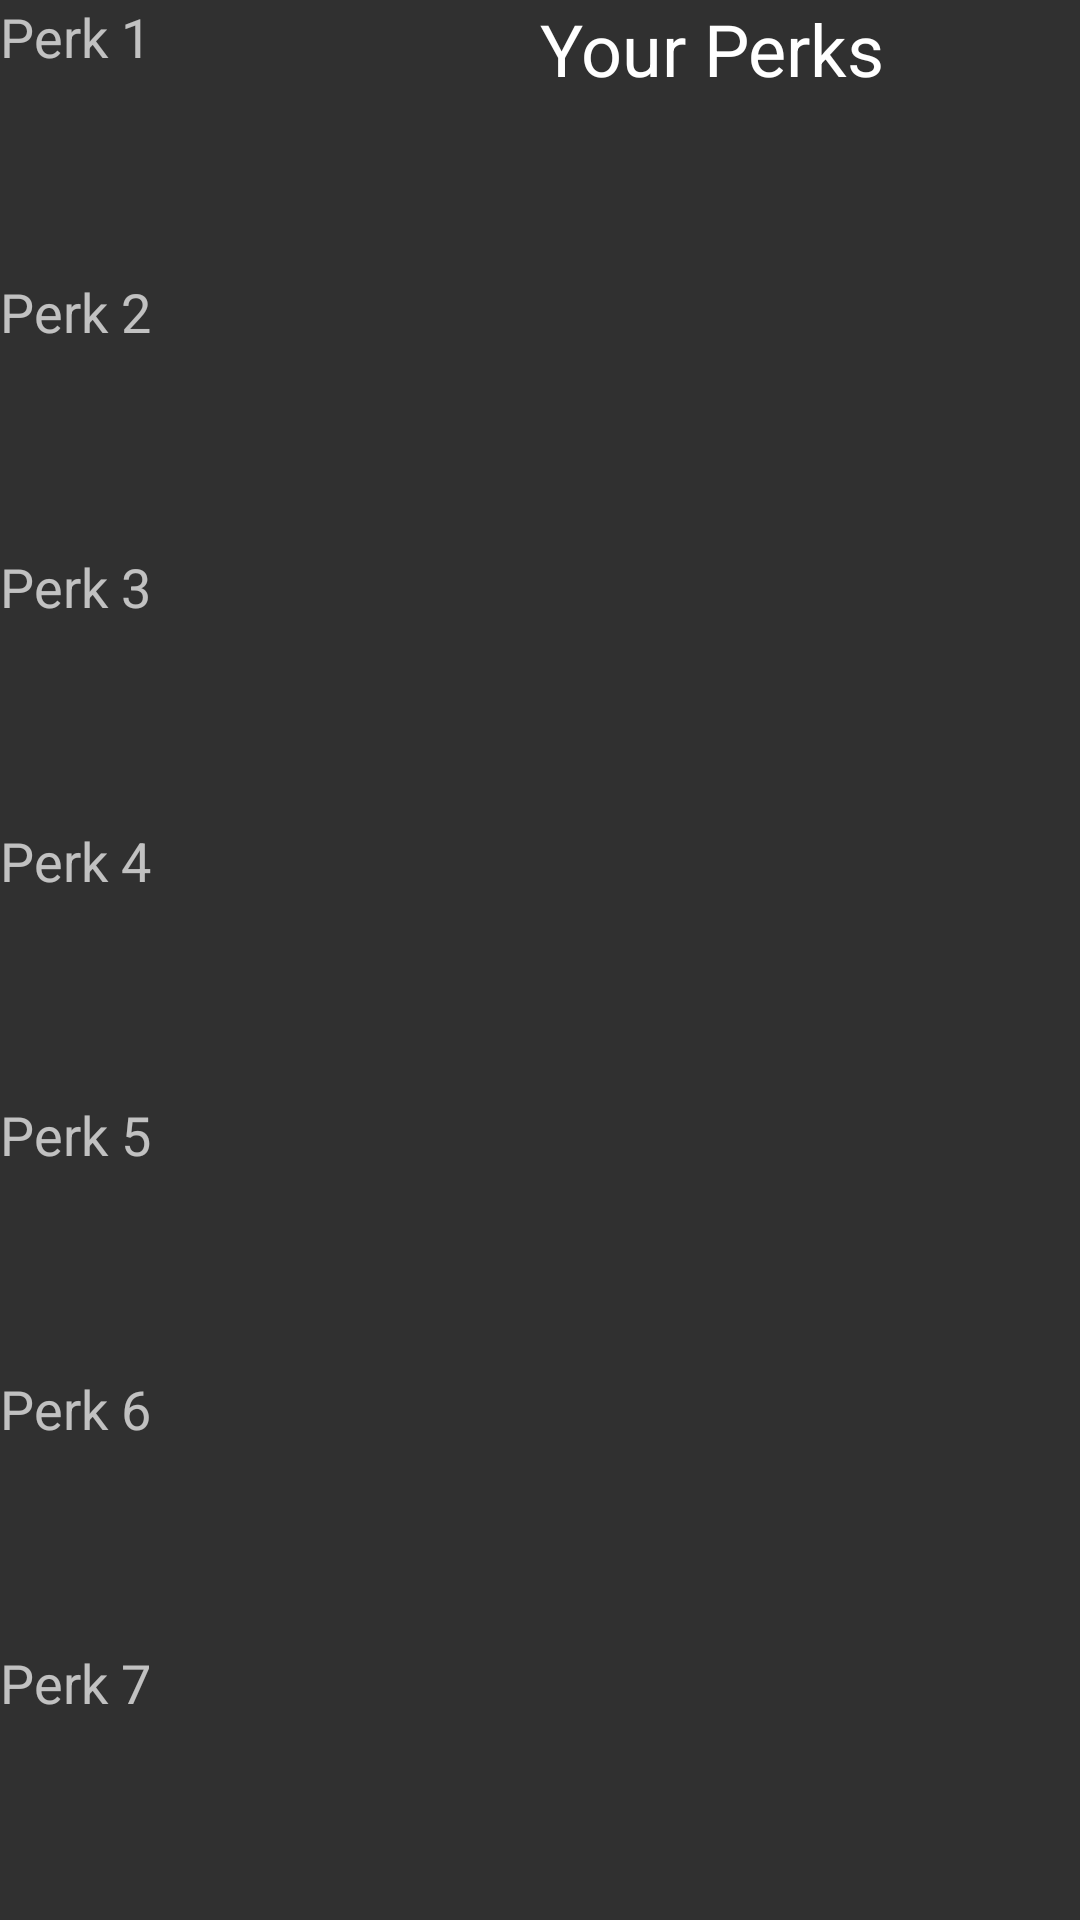

The Android layout XML behind this screen, and the referenced resources:
<!-- AndroidManifest.xml: application theme AppTheme -->
<!-- res/layout/content_perk_customization.xml -->
<?xml version="1.0" encoding="utf-8"?>
<android.support.constraint.ConstraintLayout xmlns:android="http://schemas.android.com/apk/res/android"
    xmlns:app="http://schemas.android.com/apk/res-auto"
    xmlns:tools="http://schemas.android.com/tools"
    android:layout_width="match_parent"
    android:layout_height="match_parent"
    app:layout_behavior="@string/appbar_scrolling_view_behavior"
    tools:context="com.onarollapp.onaroll.controller.PerkCustomization"
    tools:showIn="@layout/activity_perk_customization">

    <LinearLayout
        android:layout_width="match_parent"
        android:layout_height="match_parent"
        android:orientation="horizontal"
        android:weightSum="1"
        tools:layout_editor_absoluteX="8dp"
        tools:layout_editor_absoluteY="8dp"
        tools:ignore="MissingConstraints">

        <LinearLayout
            android:layout_width="match_parent"
            android:layout_height="match_parent"
            android:layout_weight="0.5"
            android:orientation="vertical"
            android:weightSum="7">

            <GridLayout
                android:id="@+id/perk_customization_perk1_layout"
                android:layout_width="match_parent"
                android:layout_height="match_parent"
                android:layout_weight="1"
                android:clickable="true">

                <TextView
                    android:id="@+id/perk_customization_perk1_title"
                    android:layout_width="wrap_content"
                    android:layout_height="wrap_content"
                    android:text="Perk 1"
                    android:textSize="18sp" />

            </GridLayout>

            <GridLayout
                android:id="@+id/perk_customization_perk2_layout"
                android:layout_width="match_parent"
                android:layout_height="match_parent"
                android:layout_weight="1">

                <TextView
                    android:id="@+id/perk_customization_perk2_title"
                    android:layout_width="wrap_content"
                    android:layout_height="wrap_content"
                    android:text="Perk 2"
                    android:textSize="18sp" />
            </GridLayout>

            <GridLayout
                android:id="@+id/perk_customization_perk3_layout"
                android:layout_width="match_parent"
                android:layout_height="match_parent"
                android:layout_weight="1">

                <TextView
                    android:id="@+id/perk_customization_perk3_title"
                    android:layout_width="wrap_content"
                    android:layout_height="wrap_content"
                    android:text="Perk 3"
                    android:textSize="18sp" />
            </GridLayout>

            <GridLayout
                android:id="@+id/perk_customization_perk4_layout"
                android:layout_width="match_parent"
                android:layout_height="match_parent"
                android:layout_weight="1">

                <TextView
                    android:id="@+id/perk_customization_perk4_title"
                    android:layout_width="wrap_content"
                    android:layout_height="wrap_content"
                    android:text="Perk 4"
                    android:textSize="18sp" />
            </GridLayout>

            <GridLayout
                android:id="@+id/perk_customization_perk5_layout"
                android:layout_width="match_parent"
                android:layout_height="match_parent"
                android:layout_weight="1">

                <TextView
                    android:id="@+id/perk_customization_perk5_title"
                    android:layout_width="wrap_content"
                    android:layout_height="wrap_content"
                    android:text="Perk 5"
                    android:textSize="18sp" />
            </GridLayout>

            <GridLayout
                android:id="@+id/perk_customization_perk6_layout"
                android:layout_width="match_parent"
                android:layout_height="match_parent"
                android:layout_weight="1">

                <TextView
                    android:id="@+id/perk_customization_perk6_title"
                    android:layout_width="wrap_content"
                    android:layout_height="wrap_content"
                    android:text="Perk 6"
                    android:textSize="18sp" />
            </GridLayout>

            <GridLayout
                android:id="@+id/perk_customization_perk7_layout"
                android:layout_width="match_parent"
                android:layout_height="match_parent"
                android:layout_weight="1">

                <TextView
                    android:id="@+id/perk_customization_perk7_title"
                    android:layout_width="wrap_content"
                    android:layout_height="wrap_content"
                    android:text="Perk 7"
                    android:textSize="18sp" />
            </GridLayout>
        </LinearLayout>

        <LinearLayout
            android:layout_width="match_parent"
            android:layout_height="match_parent"
            android:layout_weight="0.5"
            android:orientation="vertical">

            <TextView
                android:id="@+id/textView"
                android:layout_width="match_parent"
                android:layout_height="wrap_content"
                android:text="Your Perks"
                android:textAppearance="@style/TextAppearance.AppCompat.Body1"
                android:textSize="24sp" />

            <ListView
                android:id="@+id/perk_customization_your_perks_list"
                android:layout_width="match_parent"
                android:layout_height="match_parent"
                android:choiceMode="singleChoice" />
        </LinearLayout>
    </LinearLayout>
</android.support.constraint.ConstraintLayout>
<!-- res/layout/activity_perk_customization.xml (included above) -->
<?xml version="1.0" encoding="utf-8"?>
<android.support.design.widget.CoordinatorLayout xmlns:android="http://schemas.android.com/apk/res/android"
    xmlns:app="http://schemas.android.com/apk/res-auto"
    xmlns:tools="http://schemas.android.com/tools"
    android:layout_width="match_parent"
    android:layout_height="match_parent"
    tools:context="com.onarollapp.onaroll.controller.PerkCustomization">

    <android.support.design.widget.AppBarLayout
        android:layout_width="match_parent"
        android:layout_height="wrap_content">

        <android.support.v7.widget.Toolbar
            android:id="@+id/toolbar"
            android:layout_width="match_parent"
            android:layout_height="?attr/actionBarSize"
            android:background="?attr/colorPrimary"/>

    </android.support.design.widget.AppBarLayout>

    <include layout="@layout/content_perk_customization" />

</android.support.design.widget.CoordinatorLayout>
<!-- resources referenced by this layout -->
<resources>
  <style name="AppTheme" parent="Theme.AppCompat.NoActionBar">
          <item name="colorPrimary">@color/colorPrimary</item>
          <item name="colorPrimaryDark">@color/colorPrimaryDark</item>
          <item name="colorAccent">@color/colorAccent</item>
      </style>
  <color name="colorPrimary">#3F51B5</color>
  <color name="colorPrimaryDark">#303F9F</color>
  <color name="colorAccent">#FF5722</color>
</resources>
